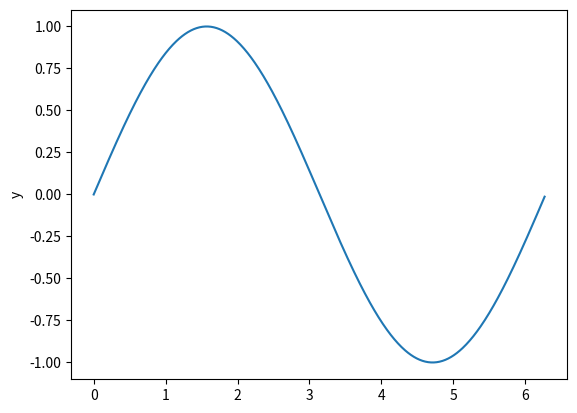

This figure's Python source:
# -*- coding: utf-8 -*-
import matplotlib.pyplot as plt
from math import sin
import numpy as np

def mans_sinuss(x):
    k = 0
    a = (-1)**0*x**1/(1)
    S = a

    while k < 3:
        k = k + 1
        R = (-1)* x**2/((2*k)*(2*k+1))
        a = a * R
        S = S + a
    return S

x = np.arange(0.0, 6.28, 0.01)
y = np.sin(x)

plt.plot(x,y)
plt.ylabel('y')
plt.show()
